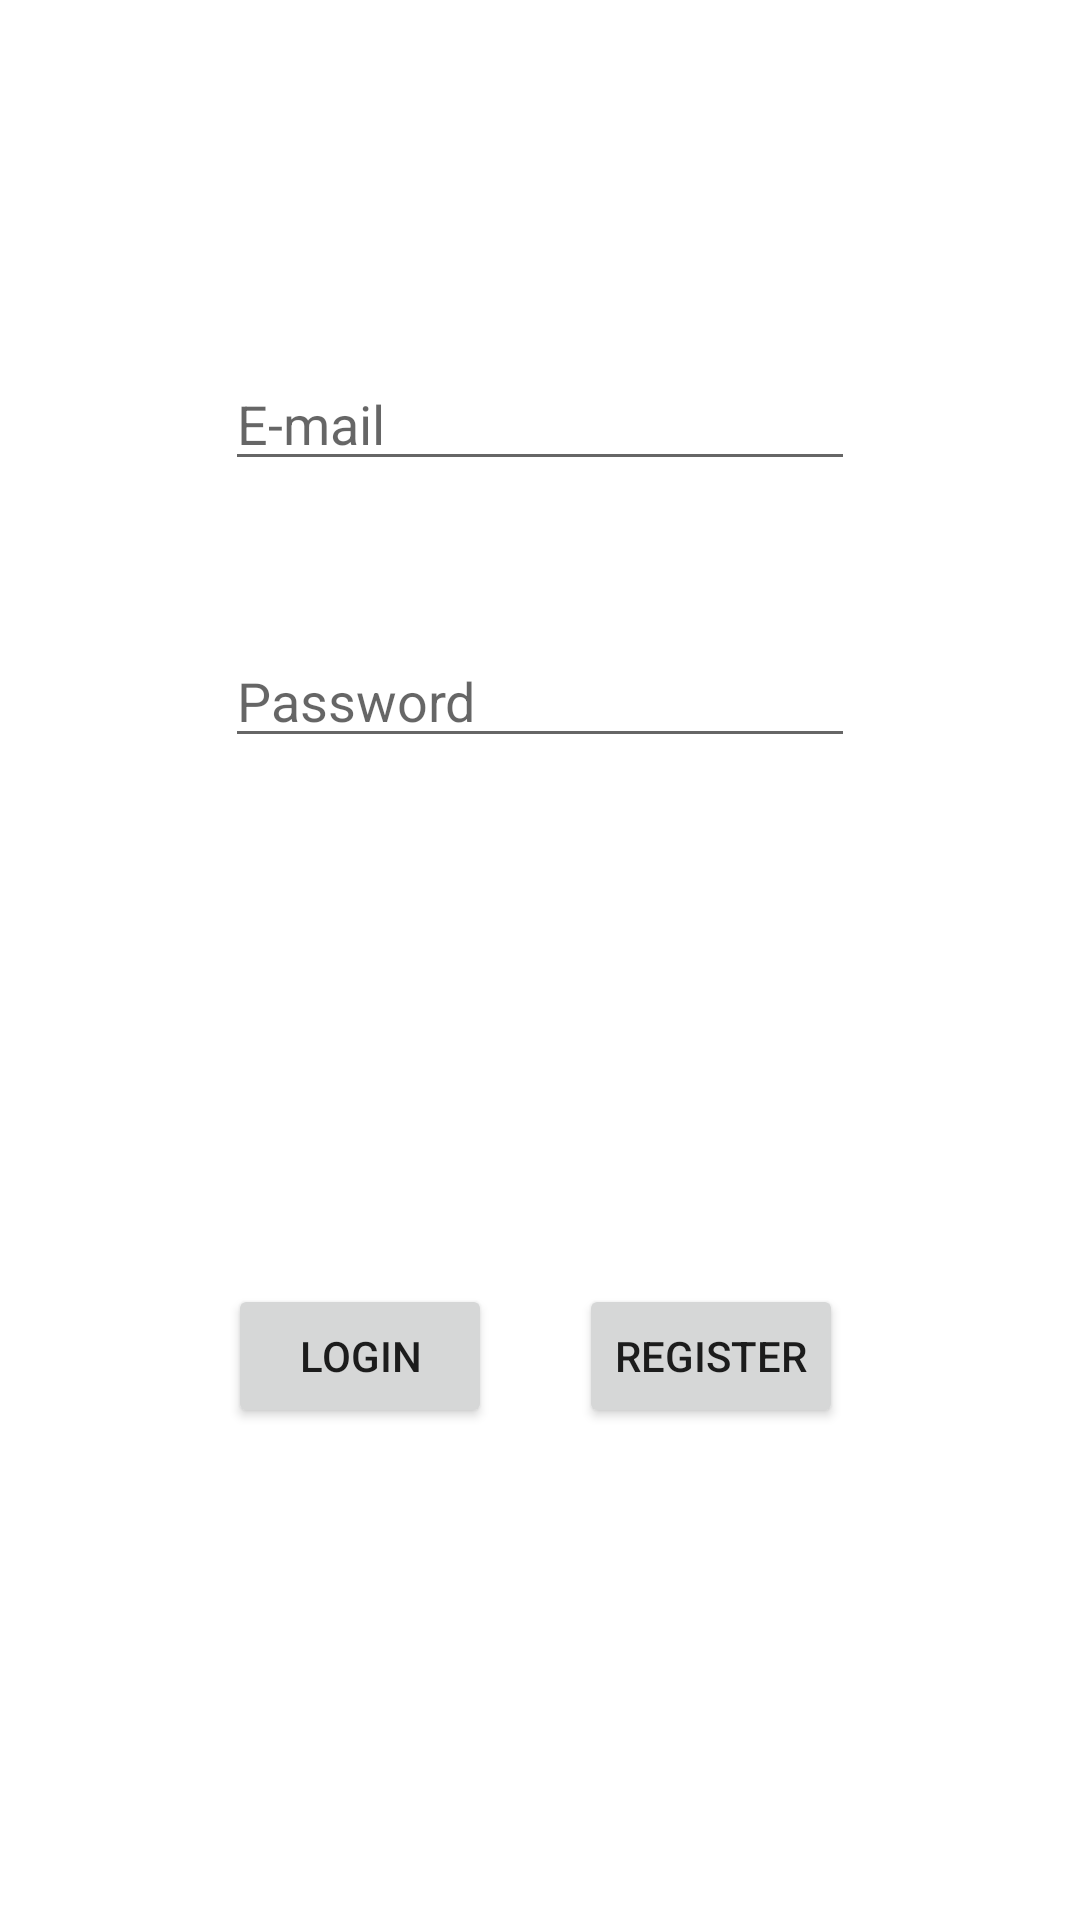

Android layout source for this screen:
<!-- AndroidManifest.xml: application theme Theme.Photosharingapp -->
<!-- res/layout/activity_main.xml -->
<?xml version="1.0" encoding="utf-8"?>
<androidx.constraintlayout.widget.ConstraintLayout xmlns:android="http://schemas.android.com/apk/res/android"
    xmlns:app="http://schemas.android.com/apk/res-auto"
    xmlns:tools="http://schemas.android.com/tools"
    android:layout_width="match_parent"
    android:layout_height="match_parent"
    tools:context=".MainActivity">

    <EditText
        android:id="@+id/email_text"
        android:layout_width="wrap_content"
        android:layout_height="wrap_content"
        android:layout_marginTop="119dp"
        android:ems="10"
        android:hint="E-mail"
        android:inputType="textEmailAddress"
        app:layout_constraintEnd_toEndOf="parent"
        app:layout_constraintStart_toStartOf="parent"
        app:layout_constraintTop_toTopOf="parent" />

    <EditText
        android:id="@+id/password_text"
        android:layout_width="wrap_content"
        android:layout_height="wrap_content"
        android:layout_marginTop="51dp"
        android:ems="10"
        android:hint="Password"
        android:inputType="textPassword"
        app:layout_constraintStart_toStartOf="@+id/email_text"
        app:layout_constraintTop_toBottomOf="@+id/email_text" />

    <Button
        android:id="@+id/button"
        android:layout_width="wrap_content"
        android:layout_height="wrap_content"
        android:layout_marginEnd="29dp"
        android:layout_marginBottom="164dp"
        android:onClick="login_onclick"
        android:text="login"
        app:layout_constraintBottom_toBottomOf="parent"
        app:layout_constraintEnd_toStartOf="@+id/button2" />

    <Button
        android:id="@+id/button2"
        android:layout_width="wrap_content"
        android:layout_height="wrap_content"
        android:layout_marginEnd="79dp"
        android:onClick="register_onclick"
        android:text="register"
        app:layout_constraintBaseline_toBaselineOf="@+id/button"
        app:layout_constraintEnd_toEndOf="parent" />
</androidx.constraintlayout.widget.ConstraintLayout>
<!-- resources referenced by this layout -->
<resources>
  <style name="Theme.Photosharingapp" parent="Theme.MaterialComponents.DayNight.DarkActionBar">
          
          <item name="colorPrimary">@color/purple_500</item>
          <item name="colorPrimaryVariant">@color/purple_700</item>
          <item name="colorOnPrimary">@color/white</item>
          
          <item name="colorSecondary">@color/teal_200</item>
          <item name="colorSecondaryVariant">@color/teal_700</item>
          <item name="colorOnSecondary">@color/black</item>
          
          <item name="android:statusBarColor" tools:targetApi="l">?attr/colorPrimaryVariant</item>
          
      </style>
  <color name="purple_500">#0D6E7A</color>
  <color name="purple_700">#0D6E7A</color>
  <color name="white">#FFFFFFFF</color>
  <color name="teal_200">#FF03DAC5</color>
  <color name="teal_700">#FF018786</color>
  <color name="black">#FF000000</color>
</resources>
